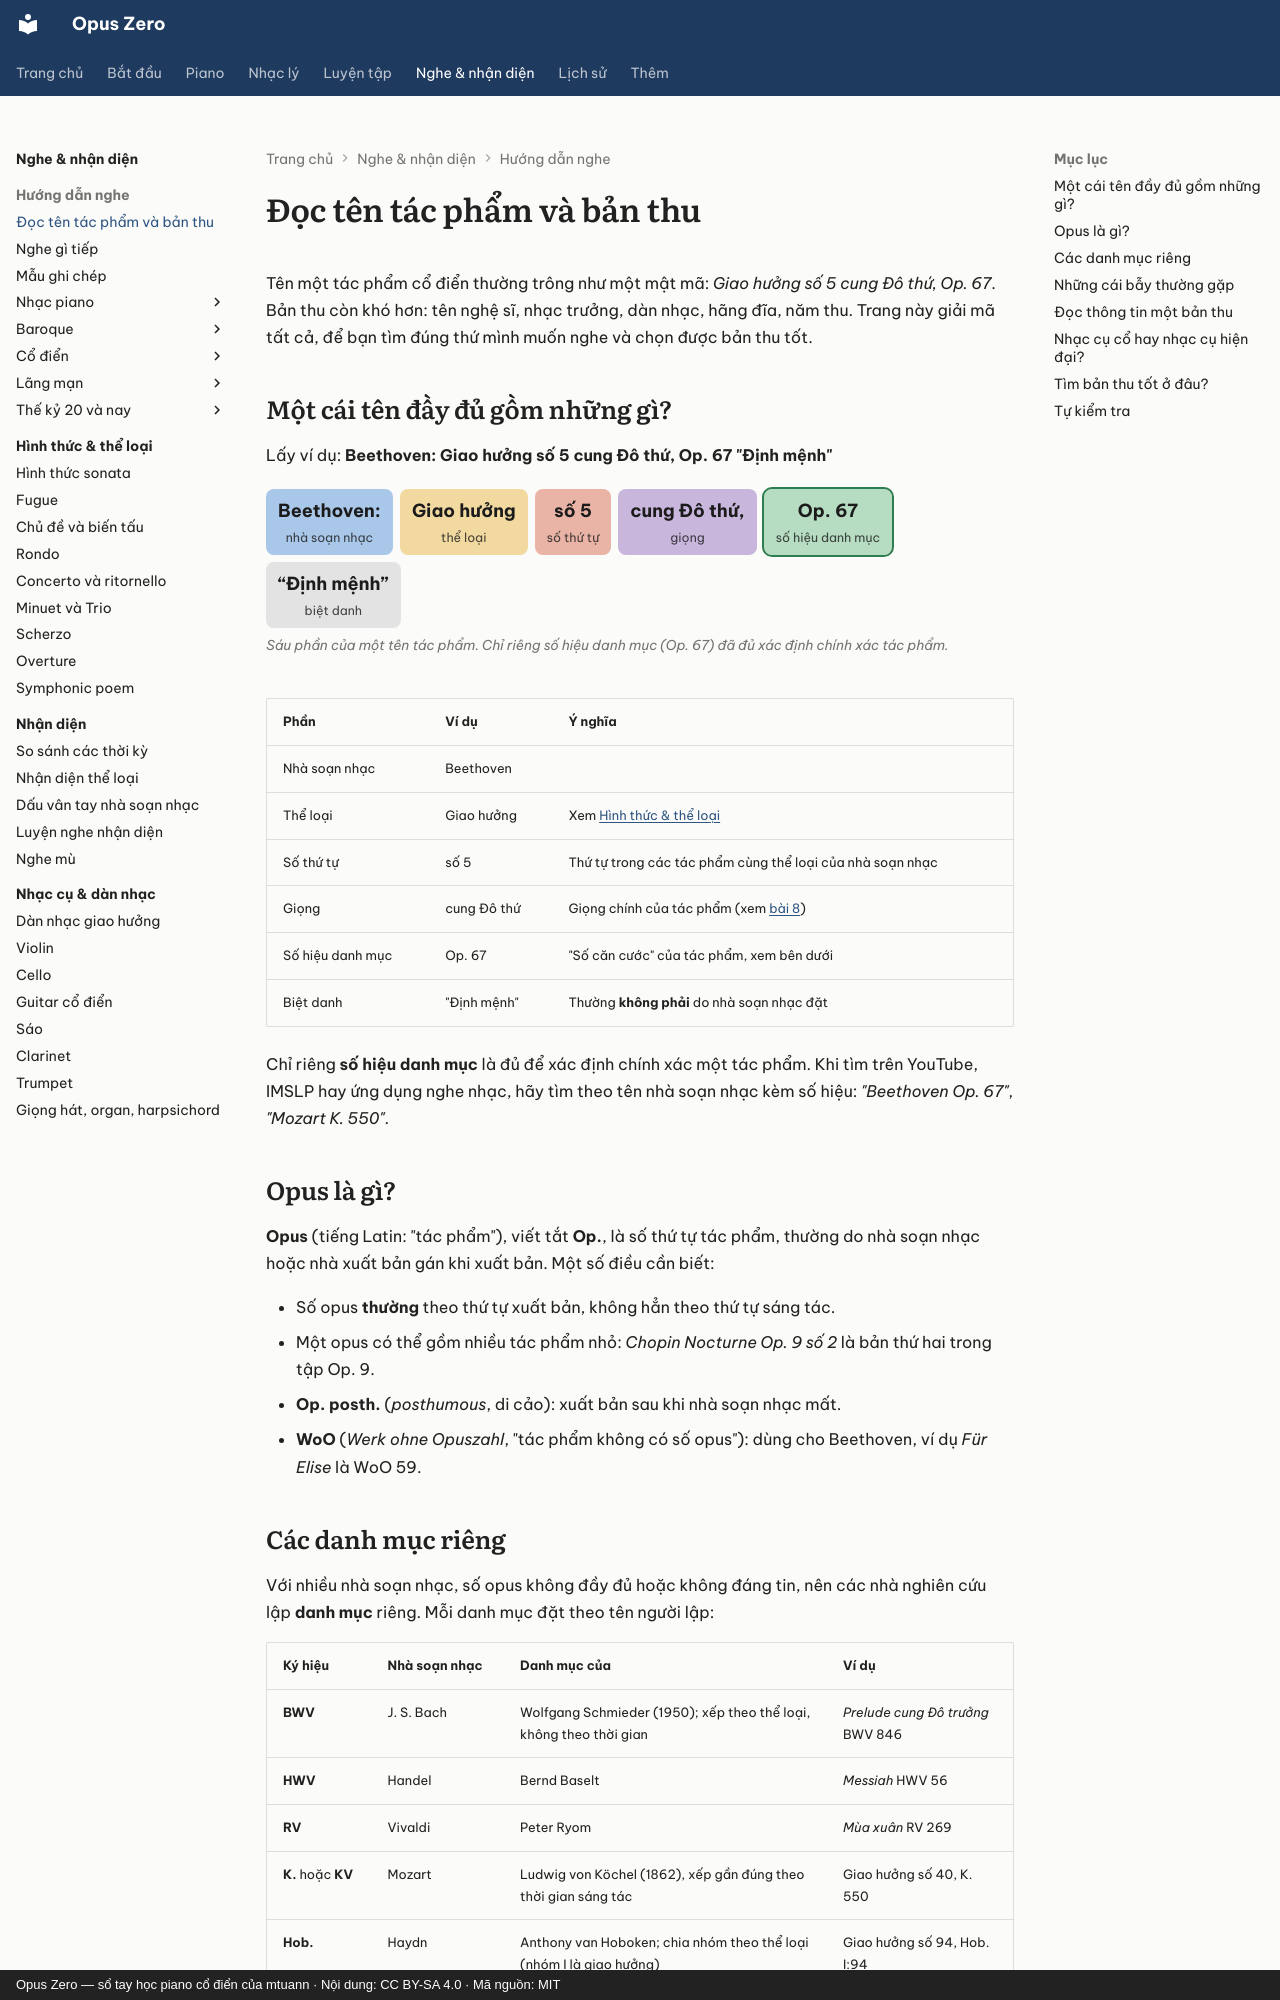

repository: mtuann/opus-zero · page: nghe-nhac/doc-ten-tac-pham/index.html · generator: mkdocs · copyright: Opus Zero — sổ tay học piano cổ điển của mtuann · Nội dung: CC BY-SA 4.0 · Mã nguồn: MIT

# Đọc tên tác phẩm và bản thu

Tên một tác phẩm cổ điển thường trông như một mật mã: *Giao hưởng số 5 cung Đô thứ, Op. 67*. Bản thu còn khó hơn: tên nghệ sĩ, nhạc trưởng, dàn nhạc, hãng đĩa, năm thu. Trang này giải mã tất cả, để bạn tìm đúng thứ mình muốn nghe và chọn được bản thu tốt.

## Một cái tên đầy đủ gồm những gì?

Lấy ví dụ: **Beethoven: Giao hưởng số 5 cung Đô thứ, Op. 67 "Định mệnh"**

<figure class="oz-figure"><div class="oz-anatomy" role="img" aria-label="Tên đầy đủ của Giao hưởng số 5 tách thành các phần: nhà soạn nhạc Beethoven, thể loại Giao hưởng, số thứ tự số 5, giọng cung Đô thứ, số hiệu danh mục Op. 67, biệt danh Định mệnh">
<span class="p1"><b>Beethoven:</b><i>nhà soạn nhạc</i></span><span class="p2"><b>Giao hưởng</b><i>thể loại</i></span><span class="p3"><b>số 5</b><i>số thứ tự</i></span><span class="p4"><b>cung Đô thứ,</b><i>giọng</i></span><span class="p5"><b>Op. 67</b><i>số hiệu danh mục</i></span><span class="p6"><b>“Định mệnh”</b><i>biệt danh</i></span>
</div><figcaption>Sáu phần của một tên tác phẩm. Chỉ riêng số hiệu danh mục (Op. 67) đã đủ xác định chính xác tác phẩm.</figcaption></figure>


| Phần | Ví dụ | Ý nghĩa |
|---|---|---|
| Nhà soạn nhạc | Beethoven | |
| Thể loại | Giao hưởng | Xem [Hình thức & thể loại](../hinh-thuc/index.md) |
| Số thứ tự | số 5 | Thứ tự trong các tác phẩm cùng thể loại của nhà soạn nhạc |
| Giọng | cung Đô thứ | Giọng chính của tác phẩm (xem [bài 8](../nhac-ly/08-hoa-bieu.md)) |
| Số hiệu danh mục | Op. 67 | "Số căn cước" của tác phẩm, xem bên dưới |
| Biệt danh | "Định mệnh" | Thường **không phải** do nhà soạn nhạc đặt |

Chỉ riêng **số hiệu danh mục** là đủ để xác định chính xác một tác phẩm. Khi tìm trên YouTube, IMSLP hay ứng dụng nghe nhạc, hãy tìm theo tên nhà soạn nhạc kèm số hiệu: *"Beethoven Op. 67"*, *"Mozart K. 550"*.

## Opus là gì?

**Opus** (tiếng Latin: "tác phẩm"), viết tắt **Op.**, là số thứ tự tác phẩm, thường do nhà soạn nhạc hoặc nhà xuất bản gán khi xuất bản. Một số điều cần biết:

- Số opus **thường** theo thứ tự xuất bản, không hẳn theo thứ tự sáng tác.
- Một opus có thể gồm nhiều tác phẩm nhỏ: *Chopin Nocturne Op. 9 số 2* là bản thứ hai trong tập Op. 9.
- **Op. posth.** (*posthumous*, di cảo): xuất bản sau khi nhà soạn nhạc mất.
- **WoO** (*Werk ohne Opuszahl*, "tác phẩm không có số opus"): dùng cho Beethoven, ví dụ *Für Elise* là WoO 59.
